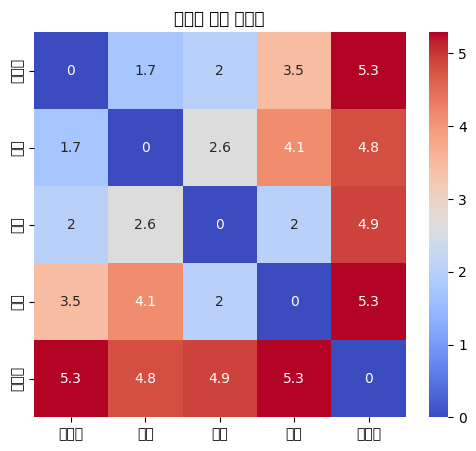

Write Python code to recreate this figure. (Note: this script raises an exception after producing the figure.)

import numpy as np
import pandas as pd
import seaborn as sns
import matplotlib.pyplot as plt

plt.rc('font', family='Malgun Gothic')

from scipy.spatial.distance import euclidean, cosine, pdist, squareform

data = [
    [2, 5, 3, 4, 4],
    [2, 4, 3, 3, 5],
    [4, 5, 3, 4, 4],
    [5, 6, 3, 3, 3],
    [4, 1, 3, 2, 2]
]

mat = np.array(data)

# 5개의 음식 정보에 대한 5개의 특성(feature)
myindex = ['짜장면', '짬뽕', '라면', '우동', '돈가스']
mycolumns = ['달달함', '목넘김', '고소함', '기름짐', '매콤함']
df = pd.DataFrame(mat, index=myindex, columns=mycolumns)
print(df)

def calculate_euclidean(df):
    distances = pd.DataFrame(index=df.index, columns=df.index)
    for row in df.index:
        for col in df.index:
            distances.loc[row, col] = euclidean(df.loc[row], df.loc[col])
    return distances

euclidean_distances = calculate_euclidean(df)
print(f'유클리디언 거리\n', euclidean_distances)

def calculate_cosine_similarity(df):
    similarities = pd.DataFrame(index=df.index, columns=df.index)
    for row in df.index:
        for col in df.index:
            similarities.loc[row, col] = 1 - cosine(df.loc[row], df.loc[col])
    return similarities

cosine_similarities = calculate_cosine_similarity(df)
print(f'코사인 유사도\n', cosine_similarities)

# pdist 함수는 1차원 벡터로 반환
distances = pdist(df, metric='euclidean')

# 거리 벡터 : 각 항목들의 거리 정보
distance_matrix = squareform(distances)

print('\n거리 벡터:')
print(distances)

print('\n거리 행렬:')
print(distance_matrix)

# 히트맵 그리기
plt.figure(figsize=(6, 5))
sns.heatmap(distance_matrix, annot=True, cmap='coolwarm', xticklabels=myindex, yticklabels=myindex)
plt.title('음식간 거리 히트맵')

dataOut = './../dataOut/'
plt.savefig(dataOut + 'distance_matrix.png')








